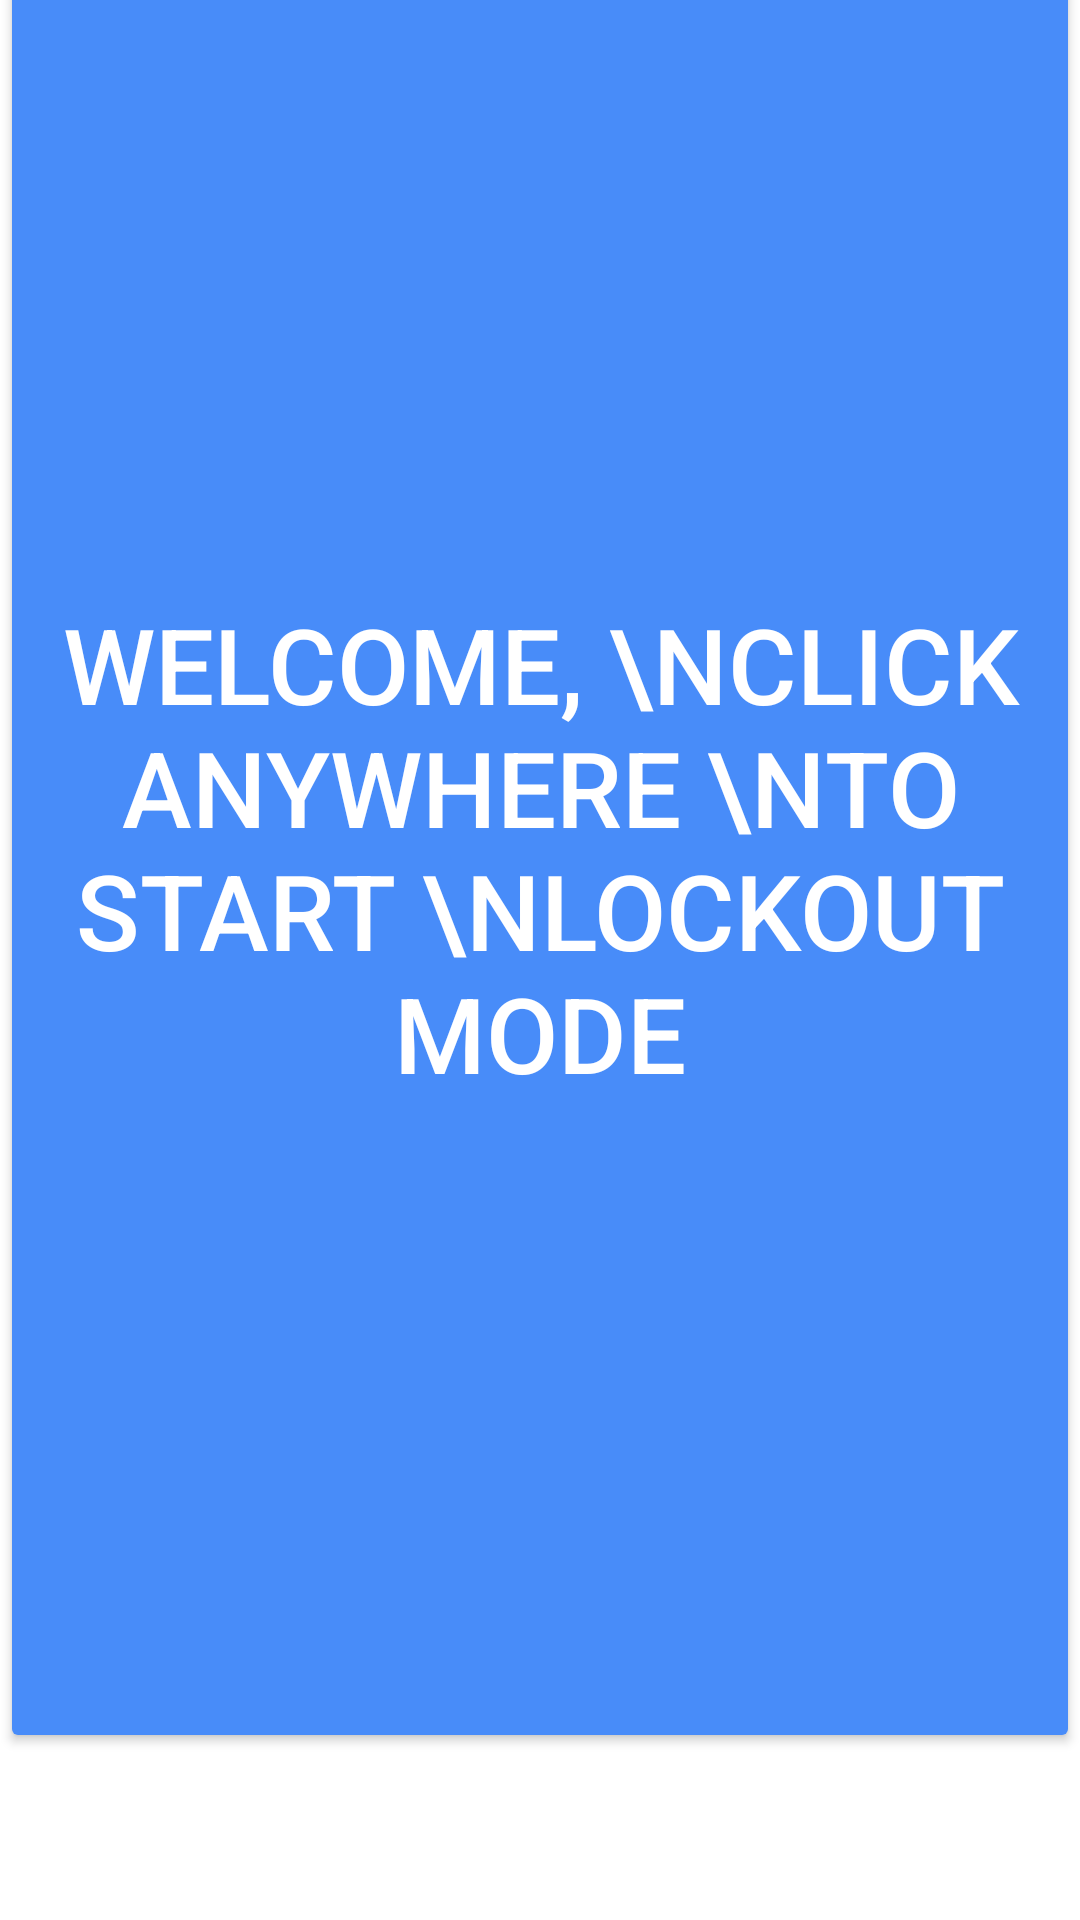

Reconstruct the res/layout file that produces this screen, plus the resources it refers to.
<!-- AndroidManifest.xml: application theme AppTheme -->
<!-- res/layout/fragment_home.xml -->
<FrameLayout xmlns:android="http://schemas.android.com/apk/res/android"
    xmlns:tools="http://schemas.android.com/tools"
    android:layout_width="match_parent"
    android:layout_height="match_parent"
    tools:context="edu.iastate.cs.proj_309_vc_1.lockout2.HomeFragment">

    
        
        

        

        
        

        
        
        
        


    <android.support.v7.widget.AppCompatButton
        android:id="@+id/btn_lockout"
        android:layout_width="match_parent"
        android:layout_height="match_parent"





        android:backgroundTint="@color/primary"
        android:textColor="@color/accent"
        android:layout_marginBottom="37dp"


        android:textSize="35dp"

        android:layout_gravity="center"
        android:text="Welcome, \nclick anywhere \nto start \nlockout mode"/>





</FrameLayout>
<!-- resources referenced by this layout -->
<resources>
  <color name="accent">#FFFFFF</color>
  <color name="primary">#488cf9</color>
  <style name="AppTheme" parent="Theme.AppCompat.Light.NoActionBar">
  
          <item name="colorPrimary">@color/primary</item>
          <item name="colorPrimaryDark">@color/primary_dark</item>
          <item name="colorAccent">@color/primary_darker</item>
  
          <item name="android:windowBackground">@color/accent</item>
          <item name="colorControlNormal">@color/iron</item>
          <item name="colorControlActivated">@color/white</item>
          <item name="colorControlHighlight">@color/white</item>
          <item name="android:textColorHint">@color/iron</item>
  
          <item name="colorButtonNormal">@color/primary_darker</item>
          <item name="android:colorButtonNormal">@color/primary_darker</item>
  
      </style>
  <color name="primary_dark">#2f7efc</color>
  <color name="primary_darker">#186ef7</color>
  <color name="iron">#CCCCCC</color>
  <color name="white">#FFFFFF</color>
</resources>
